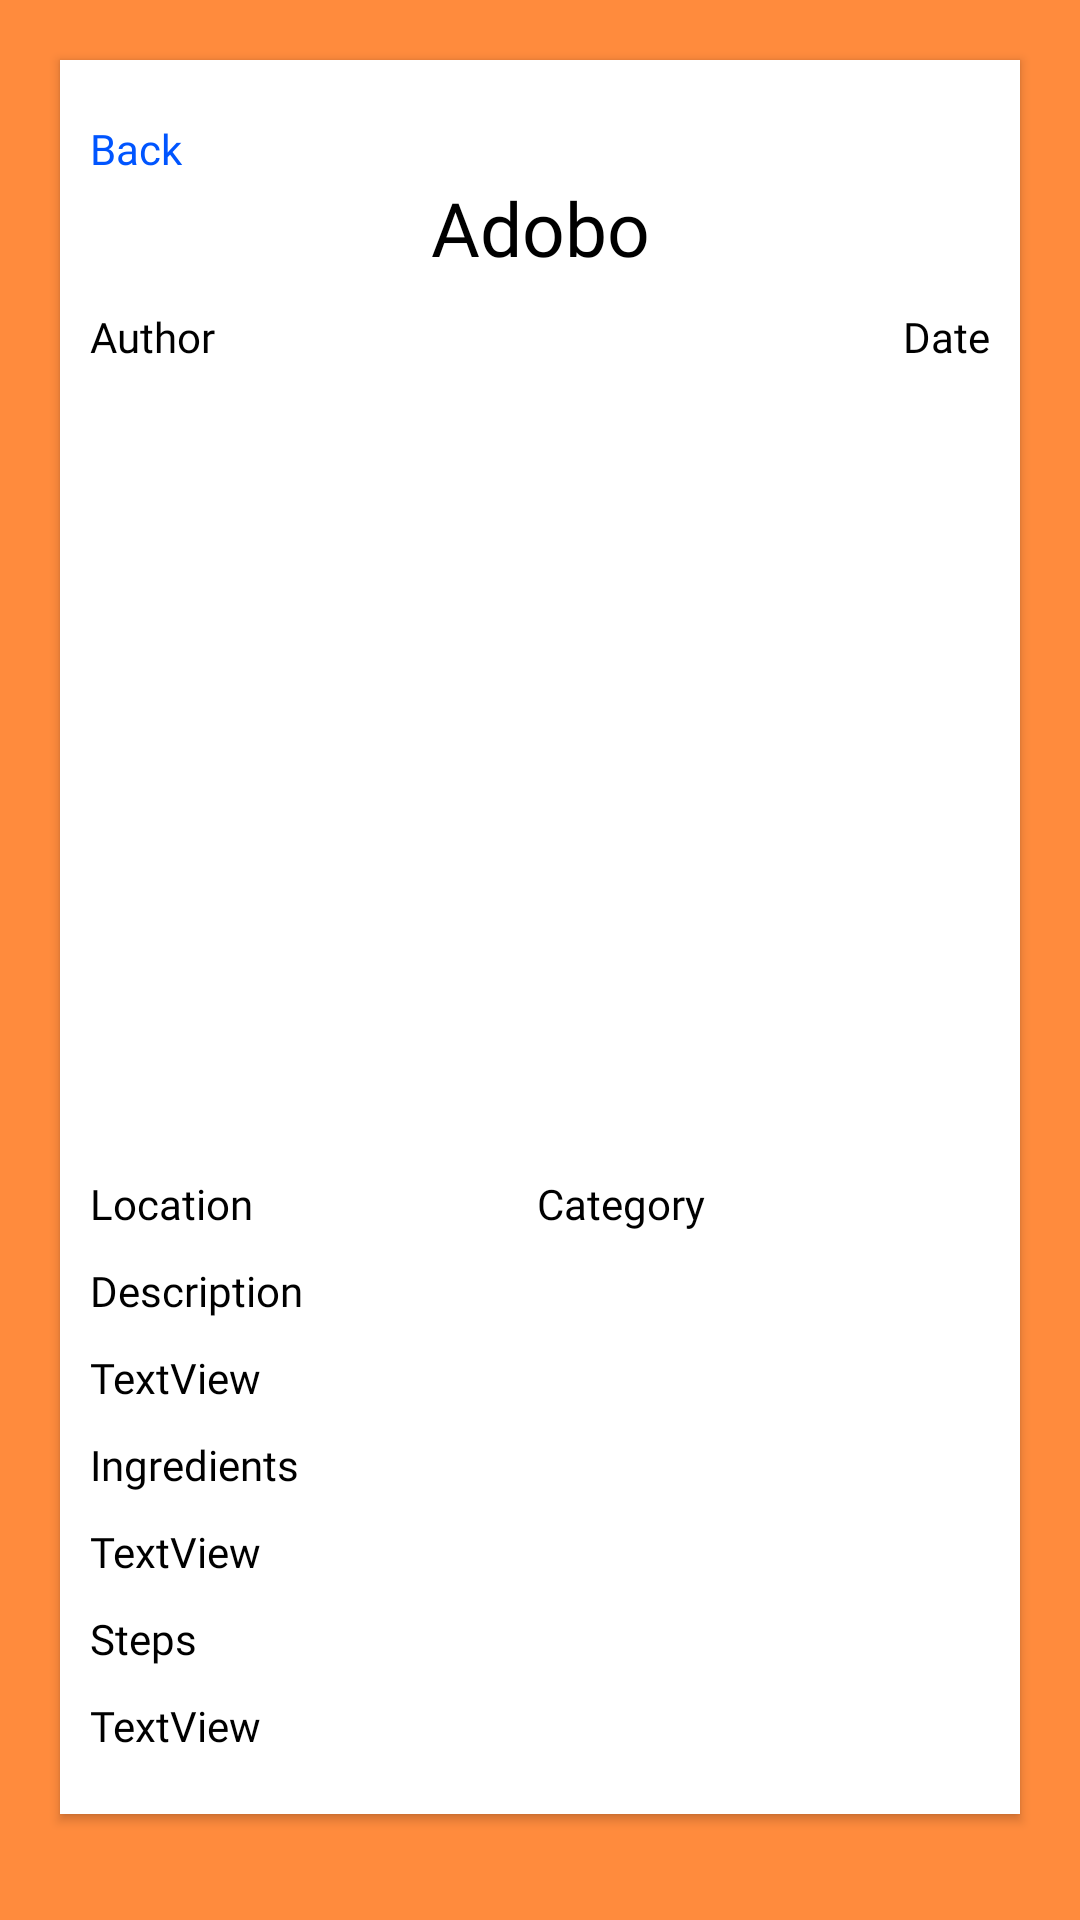

Android layout source for this screen:
<!-- AndroidManifest.xml: application theme Theme.PhillipineRecipes -->
<!-- res/layout/activity_recipe.xml -->
<?xml version="1.0" encoding="utf-8"?>
<ScrollView xmlns:android="http://schemas.android.com/apk/res/android"
    xmlns:app="http://schemas.android.com/apk/res-auto"
    xmlns:tools="http://schemas.android.com/tools"
    android:layout_width="match_parent"
    android:layout_height="match_parent"
    android:background="#ff8b3d"
    android:orientation="vertical"
    tools:context=".RecipeActivity">

    <androidx.cardview.widget.CardView
        android:layout_width="match_parent"
        android:layout_height="match_parent"
        android:layout_margin="20sp"
        app:cardCornerRadius="@dimen/loginCardRadius"
        app:cardBackgroundColor="#FFFFFF">

        <LinearLayout
            android:layout_width="match_parent"
            android:layout_height="match_parent"
            android:layout_margin="10sp"
            android:orientation="vertical">

            <TextView
                android:id="@+id/backBtnAR"
                android:layout_width="match_parent"
                android:layout_height="wrap_content"
                android:layout_marginTop="10sp"
                android:fontFamily="@font/open_sans"
                android:text="Back"
                android:textColor="#0055FF" />

            <TextView
                android:id="@+id/recipeTitleTvAR"
                android:layout_width="match_parent"
                android:layout_height="wrap_content"
                android:layout_marginBottom="10sp"
                android:fontFamily="@font/open_sans_bold"
                android:gravity="center"
                android:text="Adobo"
                android:textColor="#000000"
                android:textSize="25sp" />

            <LinearLayout
                android:layout_width="match_parent"
                android:layout_height="wrap_content"
                android:layout_marginBottom="10sp"
                android:orientation="horizontal">

                <TextView
                    android:id="@+id/recipeAuthorTvAR"
                    android:layout_width="wrap_content"
                    android:layout_height="wrap_content"
                    android:layout_weight="1"
                    android:fontFamily="@font/open_sans"
                    android:text="Author"
                    android:textColor="#000000" />

                <TextView
                    android:id="@+id/recipeDateTvAR"
                    android:layout_width="wrap_content"
                    android:layout_height="wrap_content"
                    android:layout_weight="1"
                    android:fontFamily="@font/open_sans"
                    android:gravity="right"
                    android:text="Date"
                    android:textColor="#000000" />
            </LinearLayout>

            <ImageView
                android:id="@+id/foodImgIvAR"
                android:layout_width="match_parent"
                android:layout_height="250sp"
                android:scaleType="centerCrop" />

            <LinearLayout
                android:layout_width="match_parent"
                android:layout_height="wrap_content"
                android:layout_marginTop="10sp"
                android:layout_marginBottom="10sp"
                android:orientation="horizontal">

                <TextView
                    android:id="@+id/locationTvAR"
                    android:layout_width="wrap_content"
                    android:layout_height="wrap_content"
                    android:layout_weight="1"
                    android:fontFamily="@font/open_sans"
                    android:text="Location"
                    android:textColor="#000000" />

                <TextView
                    android:id="@+id/categoryTvAR"
                    android:layout_width="wrap_content"
                    android:layout_height="wrap_content"
                    android:layout_weight="1"
                    android:fontFamily="@font/open_sans"
                    android:text="Category"
                    android:textColor="#000000" />
            </LinearLayout>

            <TextView
                android:id="@+id/textview5"
                android:layout_width="match_parent"
                android:layout_height="wrap_content"
                android:layout_marginBottom="10sp"
                android:fontFamily="@font/open_sans_semibold"
                android:text="Description"
                android:textColor="#000000" />

            <TextView
                android:id="@+id/recipeDescTvAR"
                android:layout_width="match_parent"
                android:layout_height="wrap_content"
                android:layout_marginBottom="10sp"
                android:fontFamily="@font/open_sans"
                android:text="TextView"
                android:textColor="#000000" />

            <TextView
                android:id="@+id/textView6"
                android:layout_width="match_parent"
                android:layout_height="wrap_content"
                android:layout_marginBottom="10sp"
                android:fontFamily="@font/open_sans_semibold"
                android:text="Ingredients"
                android:textColor="#000000" />

            <TextView
                android:id="@+id/ingredientsTvAAR"
                android:layout_width="match_parent"
                android:layout_height="wrap_content"
                android:layout_marginBottom="10sp"
                android:fontFamily="@font/open_sans"
                android:text="TextView"
                android:textColor="#000000" />

            <TextView
                android:layout_width="match_parent"
                android:layout_height="wrap_content"
                android:layout_marginBottom="10sp"
                android:fontFamily="@font/open_sans_semibold"
                android:text="Steps"
                android:textColor="#000000" />

            <TextView
                android:id="@+id/recipeStepsTvAR"
                android:layout_width="match_parent"
                android:layout_height="wrap_content"
                android:layout_marginBottom="10sp"
                android:fontFamily="@font/open_sans"
                android:text="TextView"
                android:textColor="#000000" />

        </LinearLayout>


    </androidx.cardview.widget.CardView>


</ScrollView>
<!-- resources referenced by this layout -->
<resources>
  <style name="Theme.PhillipineRecipes" parent="Theme.AppCompat.Light.NoActionBar">
          
          <item name="colorPrimary">#3F51B5</item>
          <item name="colorAccent">#3F51B5</item>
          <item name="colorPrimaryVariant">@color/purple_700</item>
          <item name="colorOnPrimary">@color/white</item>
          
          <item name="colorSecondary">@color/teal_200</item>
          <item name="colorSecondaryVariant">@color/teal_700</item>
          <item name="colorOnSecondary">@color/black</item>
          
          <item name="android:statusBarColor" tools:targetApi="l">?attr/colorPrimaryVariant</item>
          
      </style>
  <color name="purple_700">#FF3700B3</color>
  <color name="white">#FFFFFFFF</color>
  <color name="teal_200">#FF03DAC5</color>
  <color name="teal_700">#FF018786</color>
  <color name="black">#FF000000</color>
</resources>
